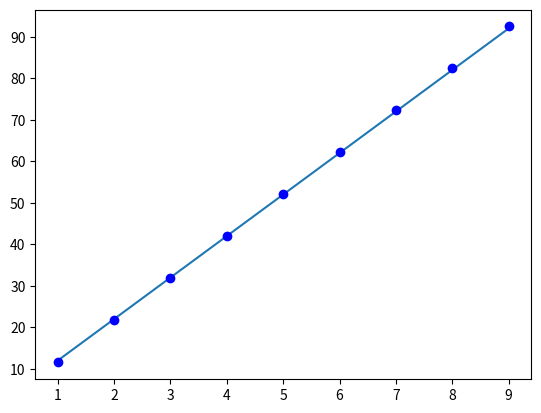

Python code for this plot:
import numpy as np
import matplotlib.pyplot as plt

class LinearLayer():
    """
    Function y = A*x + B
    """
    def __init__(self, input_size, output_size) -> None:
        self.input_size = input_size
        self.output_size = output_size

        self.X = np.zeros([self.output_size, 1])
        self.A = np.random.rand(self.output_size, self.input_size)
        self.B = np.random.rand(self.output_size, 1)

        self.A_grad = np.zeros([self.output_size, self.input_size])
        self.B_grad = np.zeros([self.output_size, 1])
        self.X_grad = np.zeros([self.output_size, 1])
        self.grad_num = 0

    def forward(self, X):
        self.X = X
        return self.A@X + self.B
    
    def reset_grad(self):        
        self.A_grad = np.zeros([self.output_size, self.input_size])
        self.B_grad = np.zeros([self.output_size, 1])
    
    def backward(self, DL_DY):
        #DL/DA = DL/DY * DY/DA
        print(DL_DY)
        print(self.X)
        self.A_grad += DL_DY @ self.X
        self.B_grad += DL_DY
        self.X_grad = DL_DY @ self.A 
        self.grad_num += 1

    def update(self, learning_rate):
        self.A -= self.A_grad * learning_rate/self.grad_num
        self.B -= self.B_grad * learning_rate/self.grad_num

class ReLU():
    """
    Function yi = xi, if xi > 0
             yi = 0, if xi <= 0
    """
    def __init__(self) -> None:
        pass

    def forward(self, X):
        self.X = X
        self.X_grad = np.zeros(self.X.shape)
        Y = X
        for i in range(x.shape[1]):
            if X[0][i] <= 0:
                Y[0][i] = 0
        return Y

    def reset_grad(self):
        self.X_grad = np.zeros(self.X.shape)

    def backward(self, DL_DY):
        self.X_grad = DL_DY  
        for i in range(self.X.shape[1]):
            if self.X[0][i] <= 0:
                self.X_grad[1][i] = 0
            else:
                self.X_grad[1][i] = 1


class Quadratic_Loss():
    """
    Loss
    """
    def __init__(self) -> None:
        pass

    def forward(self, Y_hat, Y):
        self.loss = 0
        for i in range(Y.shape[0]):
            self.loss += 0.5 * (Y_hat[i] - Y[i]) ** 2
        return self.loss

    def backward(self):
        return (Y_hat - Y)

def get_data():
    X = np.array([[1],[2],[3],[4],[5],[6],[7],[8],[9]])
    Y = X * 10 + 2
    return X, Y


if __name__ == "__main__":
    X, Y = get_data()
    Y_hat = np.zeros(Y.shape)       

    model = [LinearLayer(1,1)]
    loss = Quadratic_Loss()
    learning_rate = 0.03
    errors = []
    for index in range(500):
        error = 0
        for i in range(X.shape[0]):    
            x = X[i]
            x.shape = (1,1)
            y = Y[i]
            y.shape = (1,1)

            x_i = x
            for j in range(len(model)):
                x_i = model[j].forward(x_i)
            Y_hat[i] = x_i
            error += loss.forward(Y_hat[i], y)

        for i in range(X.shape[0]):    
            DL_DY = loss.backward()
            DL_Yi = DL_DY[i]
            for i in range(len(model), 0, -1):
                DL_Yi = model[j].backward(DL_Yi)
        model[0].update(learning_rate)        
        print("Loss: ", error)
        # print(model[0].A_grad, model[0].B_grad)
        model[0].reset_grad()
        errors.append(error)

    plt.plot(errors)
    plt.show()

    plt.clf()
    plt.plot(X, Y) 
    plt.plot(X, Y_hat, 'bo')

    plt.show()